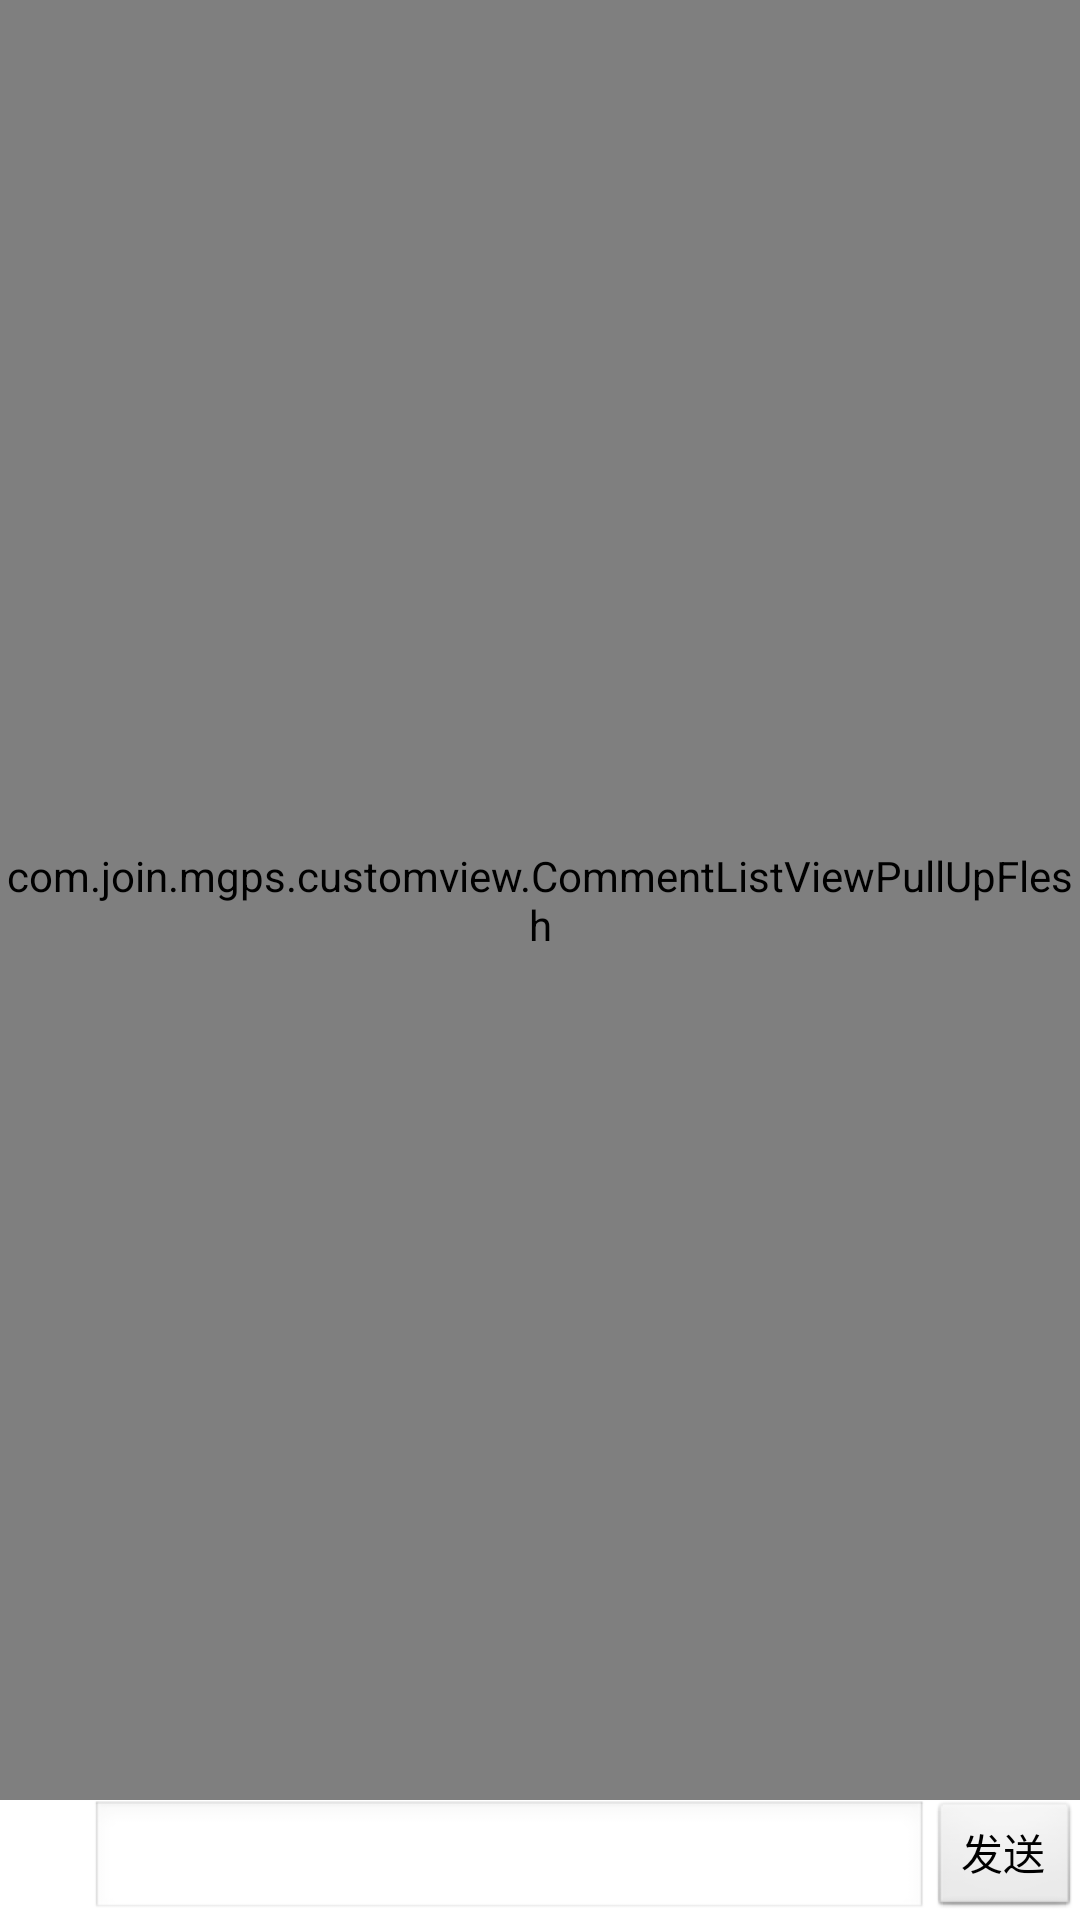

Here is an Android app screen rendered from its layout file. Give the layout XML and the strings, colors and styles it references.
<!-- AndroidManifest.xml: application theme android:Theme.Light.NoTitleBar -->
<!-- res/layout/detial_comment_list_layout.xml -->
<?xml version="1.0" encoding="utf-8"?>


<LinearLayout xmlns:android="http://schemas.android.com/apk/res/android"
              android:orientation="vertical"
              android:layout_width="match_parent"
              android:layout_height="match_parent">

    <com.join.mgps.customview.CommentListViewPullUpFlesh
            android:id="@+id/commentListView"
            android:layout_width="match_parent"
            android:layout_height="match_parent"
            android:layout_weight="1"
            android:headerDividersEnabled="false"/>

    <LinearLayout
            android:id="@+id/detialSendCommendBottom"
            android:orientation="horizontal"
            android:layout_width="fill_parent"
            android:layout_height="40dp"
            android:layout_alignParentBottom="true"
            android:gravity="center_vertical"
            android:layout_weight="0">

        <LinearLayout
                android:orientation="horizontal"
                android:layout_width="fill_parent"
                android:layout_height="fill_parent"
                android:gravity="center_vertical"
                android:layout_weight="1">

            <ImageView
                    android:layout_width="wrap_content"
                    android:layout_height="wrap_content"
                    android:id="@+id/imageView3" android:src="@drawable/img"/>
            <EditText
                    android:layout_width="match_parent"
                    android:layout_height="wrap_content"
                    android:id="@+id/commentEdittext"/>
        </LinearLayout>

        <Button
                android:id="@+id/commentSentButn"
                android:layout_width="wrap_content"
                android:layout_height="wrap_content"
                android:text="发送"
                android:layout_weight="0"/>
    </LinearLayout>

</LinearLayout>
<!-- resources referenced by this layout -->
<resources>
  <!-- drawable img: png bitmap (drawable-hdpi, 1694 bytes) -->
</resources>
